Run: headless pygame with SDL's dummy video driver; simulated clock (each Clock.tick advances the game by its frame time, no real sleeping); random seed 0; keys injected as events and as key.get_pressed() state; no mouse input.
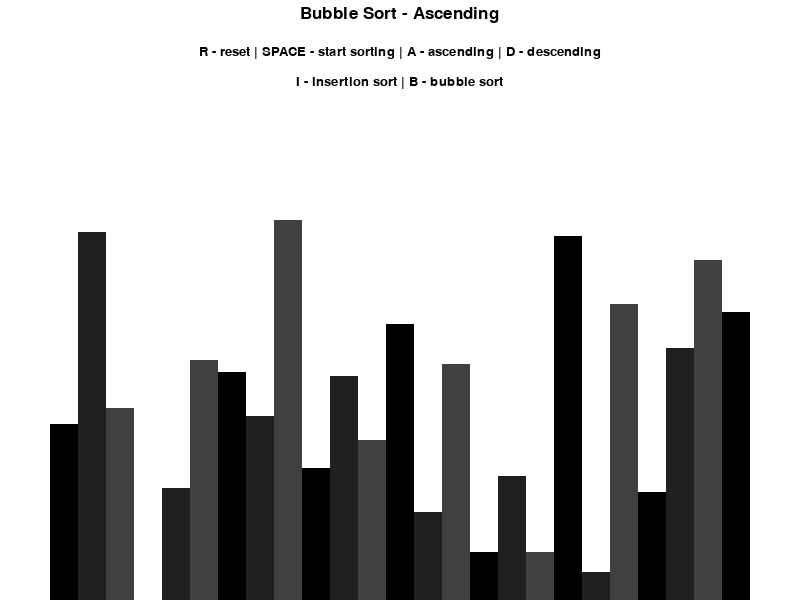
Frame 1 of 4 · flips 1–60 · no input
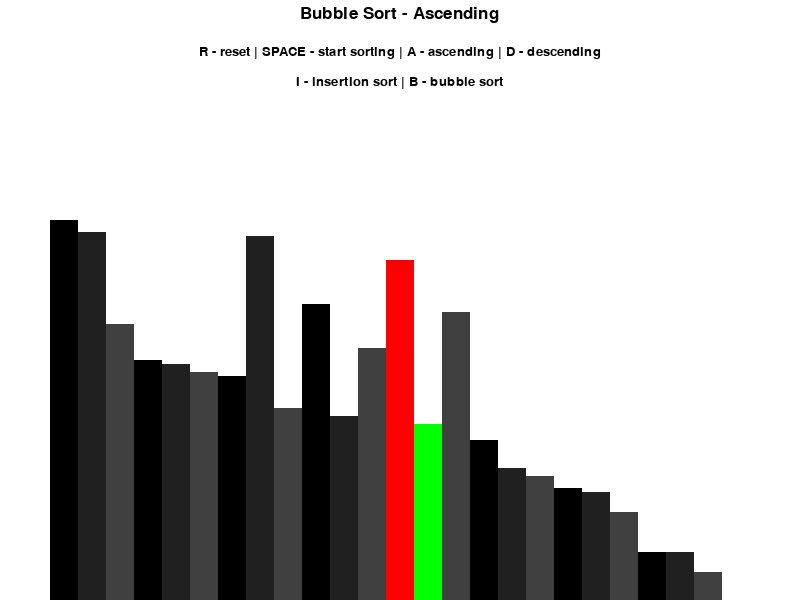
Frame 2 of 4 · flips 61–180 · tapped SPACE, RETURN · held RIGHT (→), D
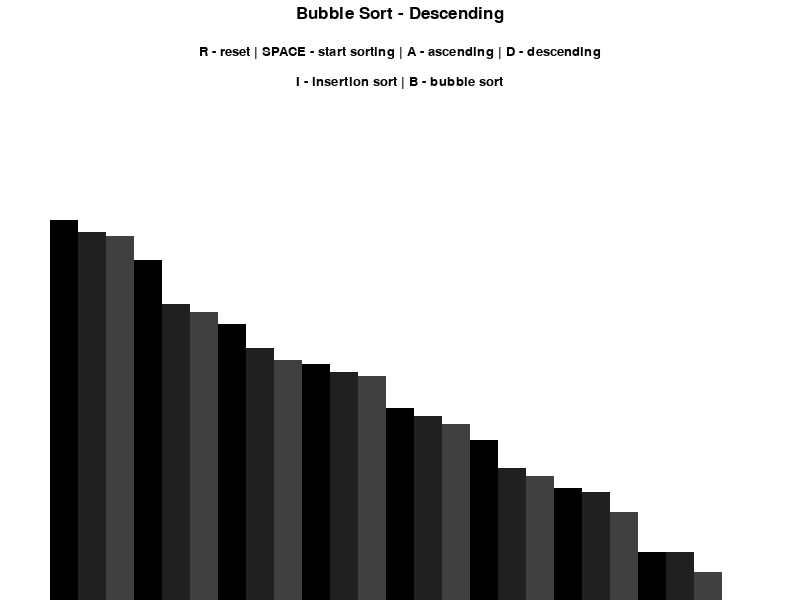
Frame 3 of 4 · flips 181–300 · held DOWN (↓), S
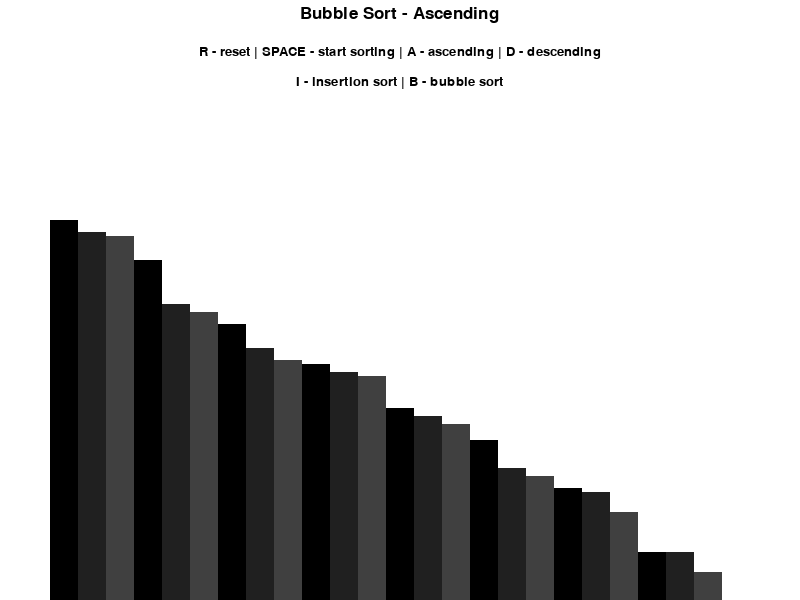
Frame 4 of 4 · flips 301–420 · held LEFT (←), A, UP (↑), W

The pygame program that drew these frames:

import random
import pygame
import math

pygame.init()

class DrawInformation:
    # defines colors
    BLACK = 0, 0, 0
    WHITE = 255, 255, 255
    GREEN = 0, 255, 0
    RED = 255, 0, 0
    # sets background color to white
    BACKGROUND_COLOR = WHITE
    # creates gradient colors for bars
    GRADIENTS = [
        (0, 0, 0),
        (32, 32, 32),
        (64, 64, 64)
    ]
    # leaves empty space on the sides and top
    SIDE_PAD = 100
    TOP_PAD = 150
    FONT = pygame.font.SysFont('ebgaramondvariablefontwght', 20)
    LARGE_FONT = pygame.font.SysFont('ebgaramondvariablefontwght', 25)

    def __init__(self, width, height, lst):
        self.width = width
        self.height = height
        self.window = pygame.display.set_mode((width, height))
        pygame.display.set_caption("Sorting Algorithm Visualization")
        self.set_list(lst)

    def set_list(self, lst):
        self.lst = lst
        self.min_val = min(lst)
        self.max_val = max(lst)
        self.block_width = round((self.width - self.SIDE_PAD) / len(lst))
        self.block_height = math.floor((self.height - self.TOP_PAD) / (self.max_val - self.min_val))
        self.start_x = self.SIDE_PAD // 2
        # self.start_y = self.TOP_PAD // 2


# draws the general screen
def draw(draw_info, algo_name, ascending):
    draw_info.window.fill(draw_info.BACKGROUND_COLOR)
    
    title = draw_info.LARGE_FONT.render(f"{algo_name} - {'Ascending' if ascending else 'Descending'}", 1, draw_info.BLACK)
    draw_info.window.blit(title, (draw_info.width / 2 - title.get_width() / 2, 5))
    

    controls = draw_info.FONT.render("R - reset | SPACE - start sorting | A - ascending | D - descending", 1, draw_info.BLACK)
    draw_info.window.blit(controls, (draw_info.width / 2 - controls.get_width() / 2, 45))
    
    sorting = draw_info.FONT.render("I - insertion sort | B - bubble sort", 1, draw_info.BLACK)
    draw_info.window.blit(sorting, (draw_info.width / 2 - sorting.get_width() / 2, 75))
    
    draw_list(draw_info)
    pygame.display.update()

# draws the actual bars that get sorted
def draw_list(draw_info, color_positions={}, clear_bg=False):
    lst = draw_info.lst
    if clear_bg:
        clear_rect = (draw_info.SIDE_PAD//2, draw_info.TOP_PAD, draw_info.width - draw_info.SIDE_PAD, draw_info.height - draw_info.TOP_PAD)
        pygame.draw.rect(draw_info.window, draw_info.BACKGROUND_COLOR, clear_rect)
    for i, val in enumerate(lst):
        # bars are drawn from top left -> bottom right
        x = draw_info.start_x + i * draw_info.block_width
        y = draw_info.height - (val - draw_info.min_val) * draw_info.block_height
        # Changes bar within the 3 colors
        color = draw_info.GRADIENTS[i % 3]
        if i in color_positions:
            color = color_positions[i]
        pygame.draw.rect(draw_info.window, color, (x, y, draw_info.block_width, draw_info.height))
    if clear_bg:
        pygame.display.update()

# creates a random list
def generate_starting_list(n, min_val, max_val):
    lst = []
    for _ in range(n):
        val = random.randint(min_val, max_val)
        lst.append(val)
    return lst

# bubble sort
def bubble_sort(draw_info, ascending=True):
    lst = draw_info.lst
    for i in range(len(lst) - 1):
        for j in range(len(lst) - 1 - i):
            num1 = lst[j]
            num2 = lst[j + 1]
            if (num1 > num2 and ascending) or (num1 < num2 and not ascending):
                lst[j], lst[j + 1] = lst[j + 1], lst[j]
                draw_list(draw_info, {j: draw_info.RED, j + 1: draw_info.GREEN}, True)
                yield True
    return lst

# insertion sort
def insertion_sort(draw_info, ascending=True):
    lst = draw_info.lst
    for i in range(1, len(lst)):
        current = lst[i]
        while True:
            ascending_sort = i > 0 and lst[i - 1] > current and ascending
            descending_sort = i > 0 and lst[i - 1] < current and not ascending
            if not ascending_sort and not descending_sort:
                break
            lst[i] = lst[i - 1]
            i = i - 1
            lst[i] = current
            draw_list(draw_info, {i - 1: draw_info.RED, i: draw_info.GREEN}, True)
            yield True
    return lst

# main body of program
def main():
    clock = pygame.time.Clock()
    n = 25
    min_val = 0
    max_val = 100

    lst = generate_starting_list(n, min_val, max_val)
    draw_info = DrawInformation(800, 600, lst)

    # Loops that handles events
    run = True
    sorting = False
    ascending = True
    sorting_algo = bubble_sort
    sorting_algo_name = "Bubble Sort"
    sorting_algo_generator = None

    while run:
        # Clock that regulates how many loops run per second
        clock.tick(7)

        if sorting:
            try:
                next(sorting_algo_generator)
            except StopIteration:
                sorting = False
        else:
            draw(draw_info, sorting_algo_name, ascending)

        # Handling of event s
        for event in pygame.event.get():
            # Quit button
            if event.type == pygame.QUIT:
                run = False
            if event.type != pygame.KEYDOWN:
                continue
            # pressing "r" key resets bars
            if event.key == pygame.K_r:
                lst = generate_starting_list(n, min_val, max_val)
                draw_info.set_list(lst)
                sorting = False
            # pressing "space" key sorts
            elif event.key == pygame.K_SPACE and sorting == False:
                sorting = True
                sorting_algo_generator = sorting_algo(draw_info, ascending)
            # pressing "a" key ascends
            elif event.key == pygame.K_a and not sorting:
                ascending = True
            # pressing "d" key descends
            elif event.key == pygame.K_d and not sorting:
                ascending = False
            # pressing "i" key descends
            elif event.key == pygame.K_i and not sorting:
                sorting_algo = insertion_sort
                sorting_algo_name = "Insertion Sort"
            # pressing "b" key descends
            elif event.key == pygame.K_b and not sorting:
                sorting_algo = bubble_sort
                sorting_algo_name = "Bubble Sort"


    pygame.quit()

if __name__ == "__main__":
    main()
